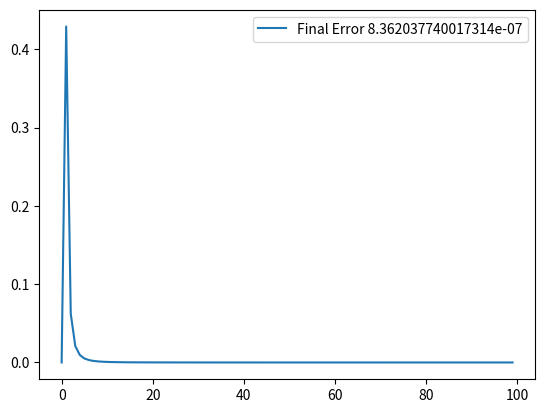

Here is the Python script that generated this plot:
import numpy as np
import matplotlib.pyplot as plt
from scipy.special import eval_legendre



def legendre(n, x):
    return eval_legendre(n, x)


def deriv_of_legendre(n, x):
    return (((n + 1) * x * legendre(n, x)) - ((n + 1) * legendre(n + 1, x))) / (1 - (x ** 2))





def function(x_i):
    return np.sqrt(1-(x_i**2))


N = 100

def zeros_and_weigths_of_legendre(n):
    const = float(1.2 * 10 ** - 12)
    guess_value = float(np.cos((np.pi * (1 - 0.25)) / (n + 0.5)))
    x_old = guess_value
    zeros = []
    weights = []
    i = 1
    while True:
        x_new = float(x_old - (legendre(n, x_old) / deriv_of_legendre(n, x_old)))
        difference = x_new - x_old
        # print(difference)
        if abs(difference) < const:
            zeros.append(x_new)
            i = i + 1
            #print("New grid point ", i)
            guess_value = float(np.cos((np.pi * (i - 0.25)) / (n + 0.5)))
            # print("guess value: ", guess_value)
            x_old = guess_value
        else:
            x_old = x_new
            print("Grid point not found, looking again ", i)
        if len(zeros) == n:
            for j in range(n):
                print(j)
                w_j = 2 / ((1 - (zeros[j] ** 2)) * ((deriv_of_legendre(n, zeros[j])) ** 2))
                weights.append(w_j)
            # print("Zeros of the Legendre polynomial of degree",str(n),": ", zeros)
            # print("Weights of the zeros for Legendre polynomial of degree", str(n), ": ", weights)
            break
    result = 0
    for k in range(n):
        x_i = zeros[k]
        result = result + (weights[k] * function(x_i))
    print("Final result: ", result)
    return result



error = np.zeros(N)

for k in range(1, N, 1):
    error[k] = zeros_and_weigths_of_legendre(k) - np.pi/2
    print(k)

plt.plot(error, label= f"Final Error {error[N-1]}")
plt.legend()
plt.show()


